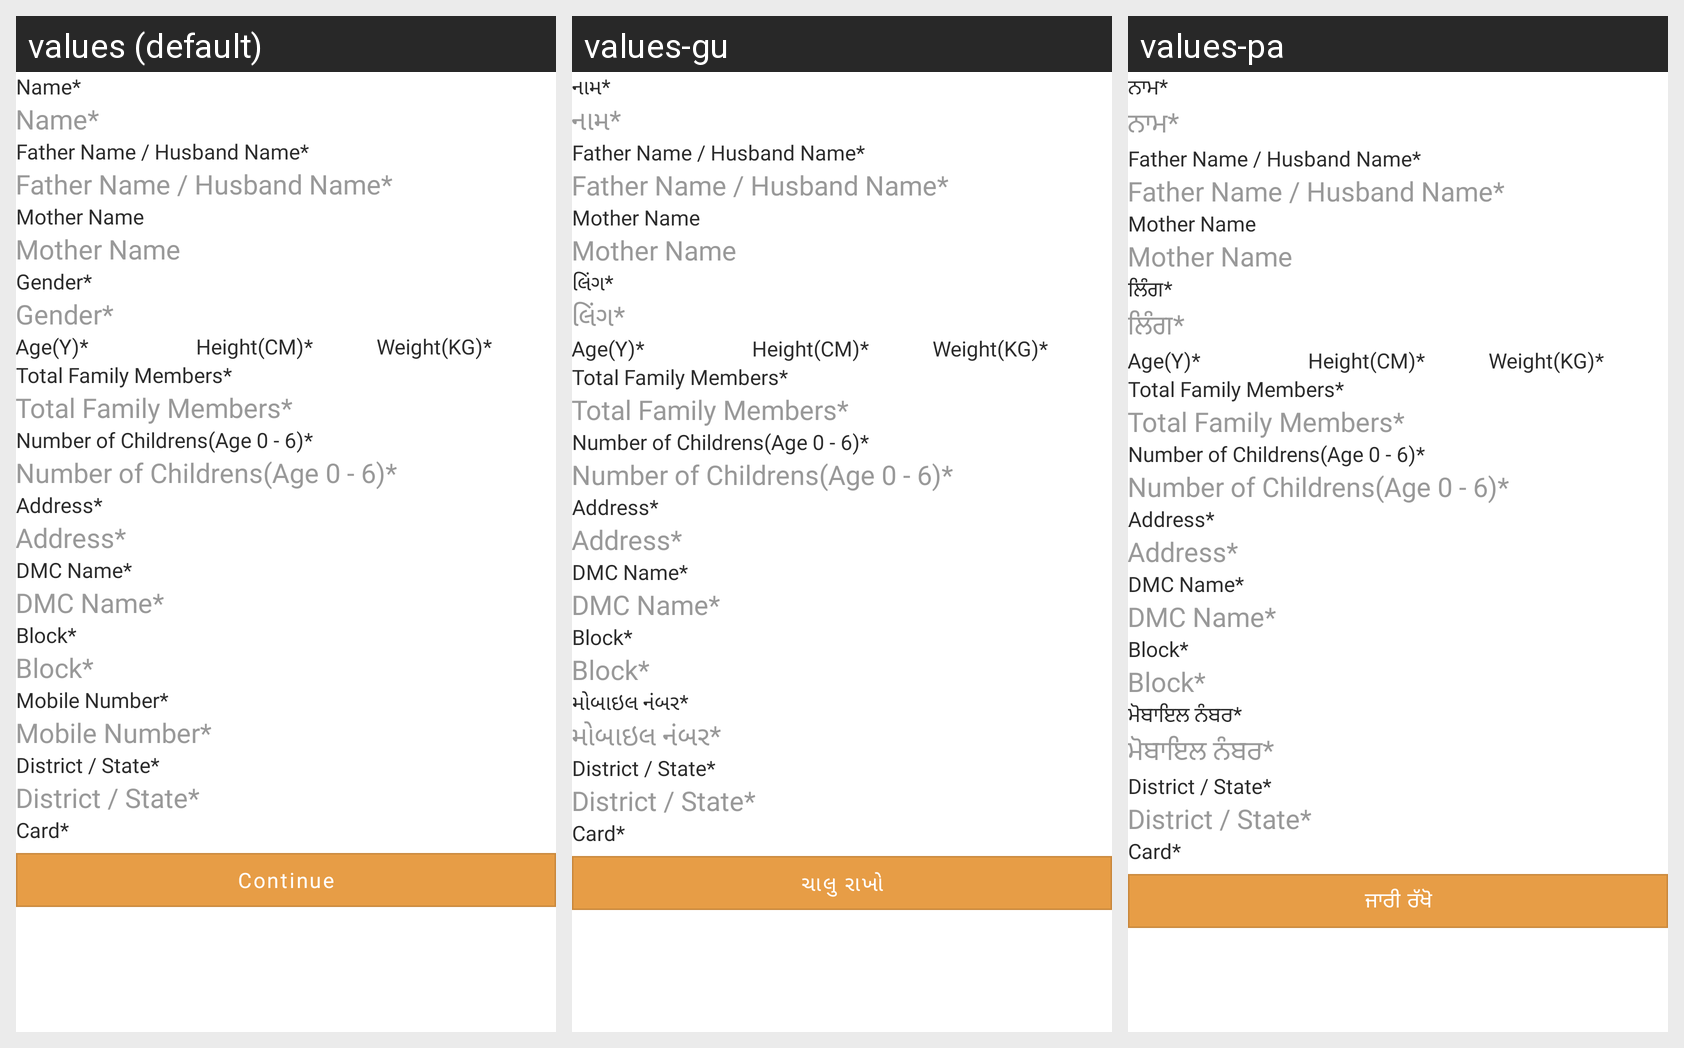

Translations of the strings shown on this Android screen, per locale in the grid:
Android screen res/layout/form1.xml rendered under 3 locales, left to right: values (default), values-gu, values-pa. Device: Nexus 5 (rendered at 1080×1920; each locale shown at half size, 540×960, under a caption strip naming it); theme Theme.FoodBucket.
Other locales in the repository, not shown: values-as, values-bn, values-hi, values-kn, values-ml, values-mr, values-ta, values-te, values-ur.
Strings drawn on this screen, with the default value and each locale's value (text and hints the layout hard-codes, and strings that could not be matched under every locale, appear in the picture but are not listed):

nameStar
  values: Name*
  values-gu: નામ*
  values-pa: ਨਾਮ*

father_name_husband_nameStar
  values: Father Name / Husband Name*
  values-gu: Father Name / Husband Name*  [not translated; the default value is used]
  values-pa: Father Name / Husband Name*  [not translated; the default value is used]

mother_nameStar
  values: Mother Name
  values-gu: Mother Name  [not translated; the default value is used]
  values-pa: Mother Name  [not translated; the default value is used]

genderStar
  values: Gender*
  values-gu: લિંગ*
  values-pa: ਲਿੰਗ*

ageStar
  values: Age(Y)*
  values-gu: Age(Y)*  [not translated; the default value is used]
  values-pa: Age(Y)*  [not translated; the default value is used]

heightStar
  values: Height(CM)*
  values-gu: Height(CM)*  [not translated; the default value is used]
  values-pa: Height(CM)*  [not translated; the default value is used]

weightStar
  values: Weight(KG)*
  values-gu: Weight(KG)*  [not translated; the default value is used]
  values-pa: Weight(KG)*  [not translated; the default value is used]

number_of_membersStar
  values: Total Family Members*
  values-gu: Total Family Members*  [not translated; the default value is used]
  values-pa: Total Family Members*  [not translated; the default value is used]

number_of_childrensStar
  values: Number of Childrens(Age 0 - 6)*
  values-gu: Number of Childrens(Age 0 - 6)*  [not translated; the default value is used]
  values-pa: Number of Childrens(Age 0 - 6)*  [not translated; the default value is used]

address
  values: Address*
  values-gu: Address*  [not translated; the default value is used]
  values-pa: Address*  [not translated; the default value is used]

DMCNameStar
  values: DMC Name*
  values-gu: DMC Name*  [not translated; the default value is used]
  values-pa: DMC Name*  [not translated; the default value is used]

blockStar
  values: Block*
  values-gu: Block*  [not translated; the default value is used]
  values-pa: Block*  [not translated; the default value is used]

mobileNumberStar
  values: Mobile Number*
  values-gu: મોબાઇલ નંબર*
  values-pa: ਮੋਬਾਇਲ ਨੰਬਰ*

district_StateStar
  values: District / State*
  values-gu: District / State*  [not translated; the default value is used]
  values-pa: District / State*  [not translated; the default value is used]

card
  values: Card*
  values-gu: Card*  [not translated; the default value is used]
  values-pa: Card*  [not translated; the default value is used]

continues
  values: Continue
  values-gu: ચાલુ રાખો
  values-pa: ਜਾਰੀ ਰੱਖੋ
